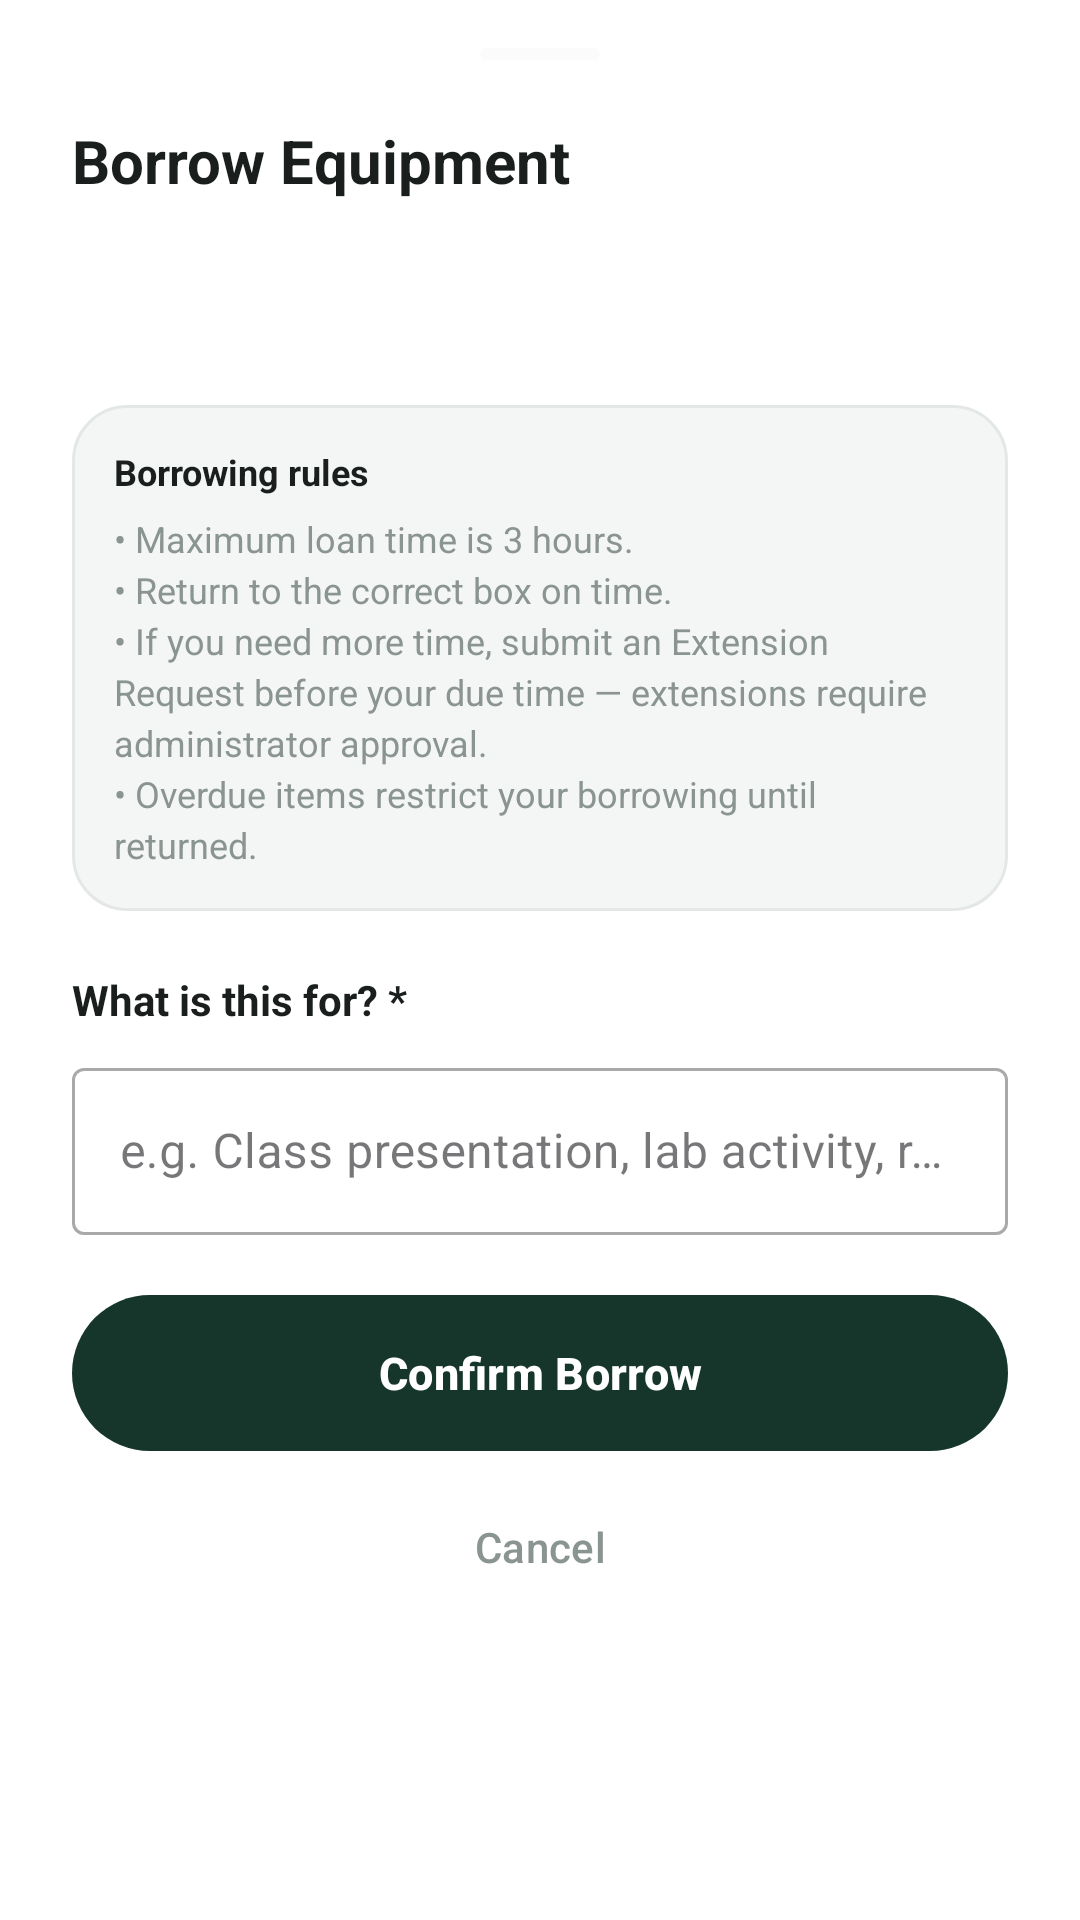

Reconstruct the res/layout file that produces this screen, plus the resources it refers to.
<!-- AndroidManifest.xml: application theme Theme.Eldroid_NullPoint -->
<!-- res/layout/sheet_borrow_purpose.xml -->
<?xml version="1.0" encoding="utf-8"?>
<LinearLayout
    xmlns:android="http://schemas.android.com/apk/res/android"
    xmlns:app="http://schemas.android.com/apk/res-auto"
    xmlns:tools="http://schemas.android.com/tools"
    android:layout_width="match_parent"
    android:layout_height="wrap_content"
    android:orientation="vertical"
    android:paddingHorizontal="24dp"
    android:paddingTop="8dp"
    android:paddingBottom="32dp"
    android:background="@color/white">

    
    <View
        android:layout_width="40dp"
        android:layout_height="4dp"
        android:layout_gravity="center_horizontal"
        android:layout_marginTop="8dp"
        android:layout_marginBottom="20dp"
        android:background="@drawable/bg_pill_neutral"
        android:alpha="0.4" />

    
    <TextView
        android:layout_width="match_parent"
        android:layout_height="wrap_content"
        android:text="@string/sheet_borrow_title"
        android:textColor="@color/text_primary"
        android:textSize="20sp"
        android:textStyle="bold"
        android:layout_marginBottom="4dp" />

    
    <TextView
        android:id="@+id/tvSheetEquipmentName"
        android:layout_width="match_parent"
        android:layout_height="wrap_content"
        android:textColor="@color/brand_green"
        android:textSize="15sp"
        android:textStyle="bold"
        android:layout_marginBottom="6dp"
        tools:text="Epson LCD Projector" />

    
    <TextView
        android:id="@+id/tvSheetBoxDue"
        android:layout_width="match_parent"
        android:layout_height="wrap_content"
        android:textColor="@color/text_secondary"
        android:textSize="13sp"
        android:layout_marginBottom="20dp"
        tools:text="Box 1  ·  Due back in 3 hours" />

    
    <LinearLayout
        android:layout_width="match_parent"
        android:layout_height="wrap_content"
        android:background="@drawable/bg_card_muted"
        android:orientation="vertical"
        android:padding="14dp"
        android:layout_marginBottom="20dp">

        <TextView
            android:layout_width="match_parent"
            android:layout_height="wrap_content"
            android:text="@string/sheet_borrow_policy_heading"
            android:textColor="@color/text_primary"
            android:textSize="12sp"
            android:textStyle="bold"
            android:layout_marginBottom="6dp" />

        <TextView
            android:layout_width="match_parent"
            android:layout_height="wrap_content"
            android:text="@string/sheet_borrow_policy_body"
            android:textColor="@color/text_secondary"
            android:textSize="12sp"
            android:lineSpacingExtra="3dp" />
    </LinearLayout>

    
    <TextView
        android:layout_width="match_parent"
        android:layout_height="wrap_content"
        android:text="@string/label_purpose_required"
        android:textColor="@color/text_primary"
        android:textSize="14sp"
        android:textStyle="bold"
        android:layout_marginBottom="8dp" />

    <com.google.android.material.textfield.TextInputLayout
        android:id="@+id/tilPurpose"
        android:layout_width="match_parent"
        android:layout_height="wrap_content"
        android:layout_marginBottom="20dp"
        style="@style/Widget.MaterialComponents.TextInputLayout.OutlinedBox">

        <com.google.android.material.textfield.TextInputEditText
            android:id="@+id/etPurpose"
            android:layout_width="match_parent"
            android:layout_height="wrap_content"
            android:hint="@string/hint_purpose"
            android:inputType="textCapSentences"
            android:maxLines="3"
            android:lines="2" />
    </com.google.android.material.textfield.TextInputLayout>

    
    <Button
        android:id="@+id/btnSheetConfirm"
        android:layout_width="match_parent"
        android:layout_height="52dp"
        android:background="@drawable/selector_button_primary"
        android:elevation="0dp"
        android:text="@string/btn_confirm_borrow"
        android:textAllCaps="false"
        android:textColor="@color/white"
        android:textSize="15sp"
        android:textStyle="bold" />

    
    <Button
        android:id="@+id/btnSheetCancel"
        android:layout_width="match_parent"
        android:layout_height="48dp"
        android:layout_marginTop="8dp"
        android:background="@android:color/transparent"
        android:elevation="0dp"
        android:text="@string/btn_cancel"
        android:textAllCaps="false"
        android:textColor="@color/text_secondary"
        android:textSize="14sp" />

</LinearLayout>
<!-- resources referenced by this layout -->
<resources>
  <color name="brand_green">#3E8E5A</color>
  <color name="text_primary">#1A1F1D</color>
  <color name="text_secondary">#8A9490</color>
  <color name="white">#FFFFFFFF</color>
  <!-- drawable bg_card_muted (drawable) -->
  <?xml version="1.0" encoding="utf-8"?>
  <shape xmlns:android="http://schemas.android.com/apk/res/android"
      android:shape="rectangle">
      <solid android:color="@color/field_background" />
      <stroke android:width="1dp" android:color="@color/field_border" />
      <corners android:radius="18dp" />
  </shape>
  <!-- drawable bg_pill_neutral (drawable) -->
  <?xml version="1.0" encoding="utf-8"?>
  <shape xmlns:android="http://schemas.android.com/apk/res/android"
      android:shape="rectangle">
      <solid android:color="@color/field_background" />
      <corners android:radius="10dp" />
  </shape>
  <!-- drawable selector_button_primary (drawable) -->
  <?xml version="1.0" encoding="utf-8"?>
  <selector xmlns:android="http://schemas.android.com/apk/res/android">
      <item android:state_enabled="false" android:drawable="@drawable/bg_button_primary_disabled" />
      <item android:drawable="@drawable/bg_button_primary" />
  </selector>
  <string name="btn_cancel">Cancel</string>
  <string name="btn_confirm_borrow">Confirm Borrow</string>
  <string name="hint_purpose">e.g. Class presentation, lab activity, recording session…</string>
  <string name="label_purpose_required">What is this for? *</string>
  <string name="sheet_borrow_policy_body">• Maximum loan time is 3 hours.\n• Return to the correct box on time.\n• If you need more time, submit an Extension Request before your due time — extensions require administrator approval.\n• Overdue items restrict your borrowing until returned.</string>
  <string name="sheet_borrow_policy_heading">Borrowing rules</string>
  <string name="sheet_borrow_title">Borrow Equipment</string>
  <style name="Theme.Eldroid_NullPoint" parent="Base.Theme.Eldroid_NullPoint" />
  <color name="field_background">#F4F6F5</color>
  <color name="field_border">#E3E8E5</color>
  <!-- drawable bg_button_primary_disabled (drawable) -->
  <?xml version="1.0" encoding="utf-8"?>
  <shape xmlns:android="http://schemas.android.com/apk/res/android"
      android:shape="rectangle">
      <solid android:color="#B7C2BC" />
      <corners android:radius="28dp" />
  </shape>
  <!-- drawable bg_button_primary (drawable) -->
  <?xml version="1.0" encoding="utf-8"?>
  <shape xmlns:android="http://schemas.android.com/apk/res/android"
      android:shape="rectangle">
      <solid android:color="@color/brand_dark_green" />
      <corners android:radius="28dp" />
  </shape>
  <style name="Base.Theme.Eldroid_NullPoint" parent="Theme.Material3.DayNight.NoActionBar">
          <item name="colorPrimary">@color/brand_dark_green</item>
          <item name="colorPrimaryDark">@color/brand_dark_green</item>
          <item name="colorOnPrimary">@color/white</item>
          <item name="colorSecondary">@color/brand_green</item>
          <item name="android:windowBackground">@color/white</item>
          <item name="android:statusBarColor">@color/white</item>
          <item name="android:windowLightStatusBar">true</item>
      </style>
  <color name="brand_dark_green">#16362B</color>
</resources>
